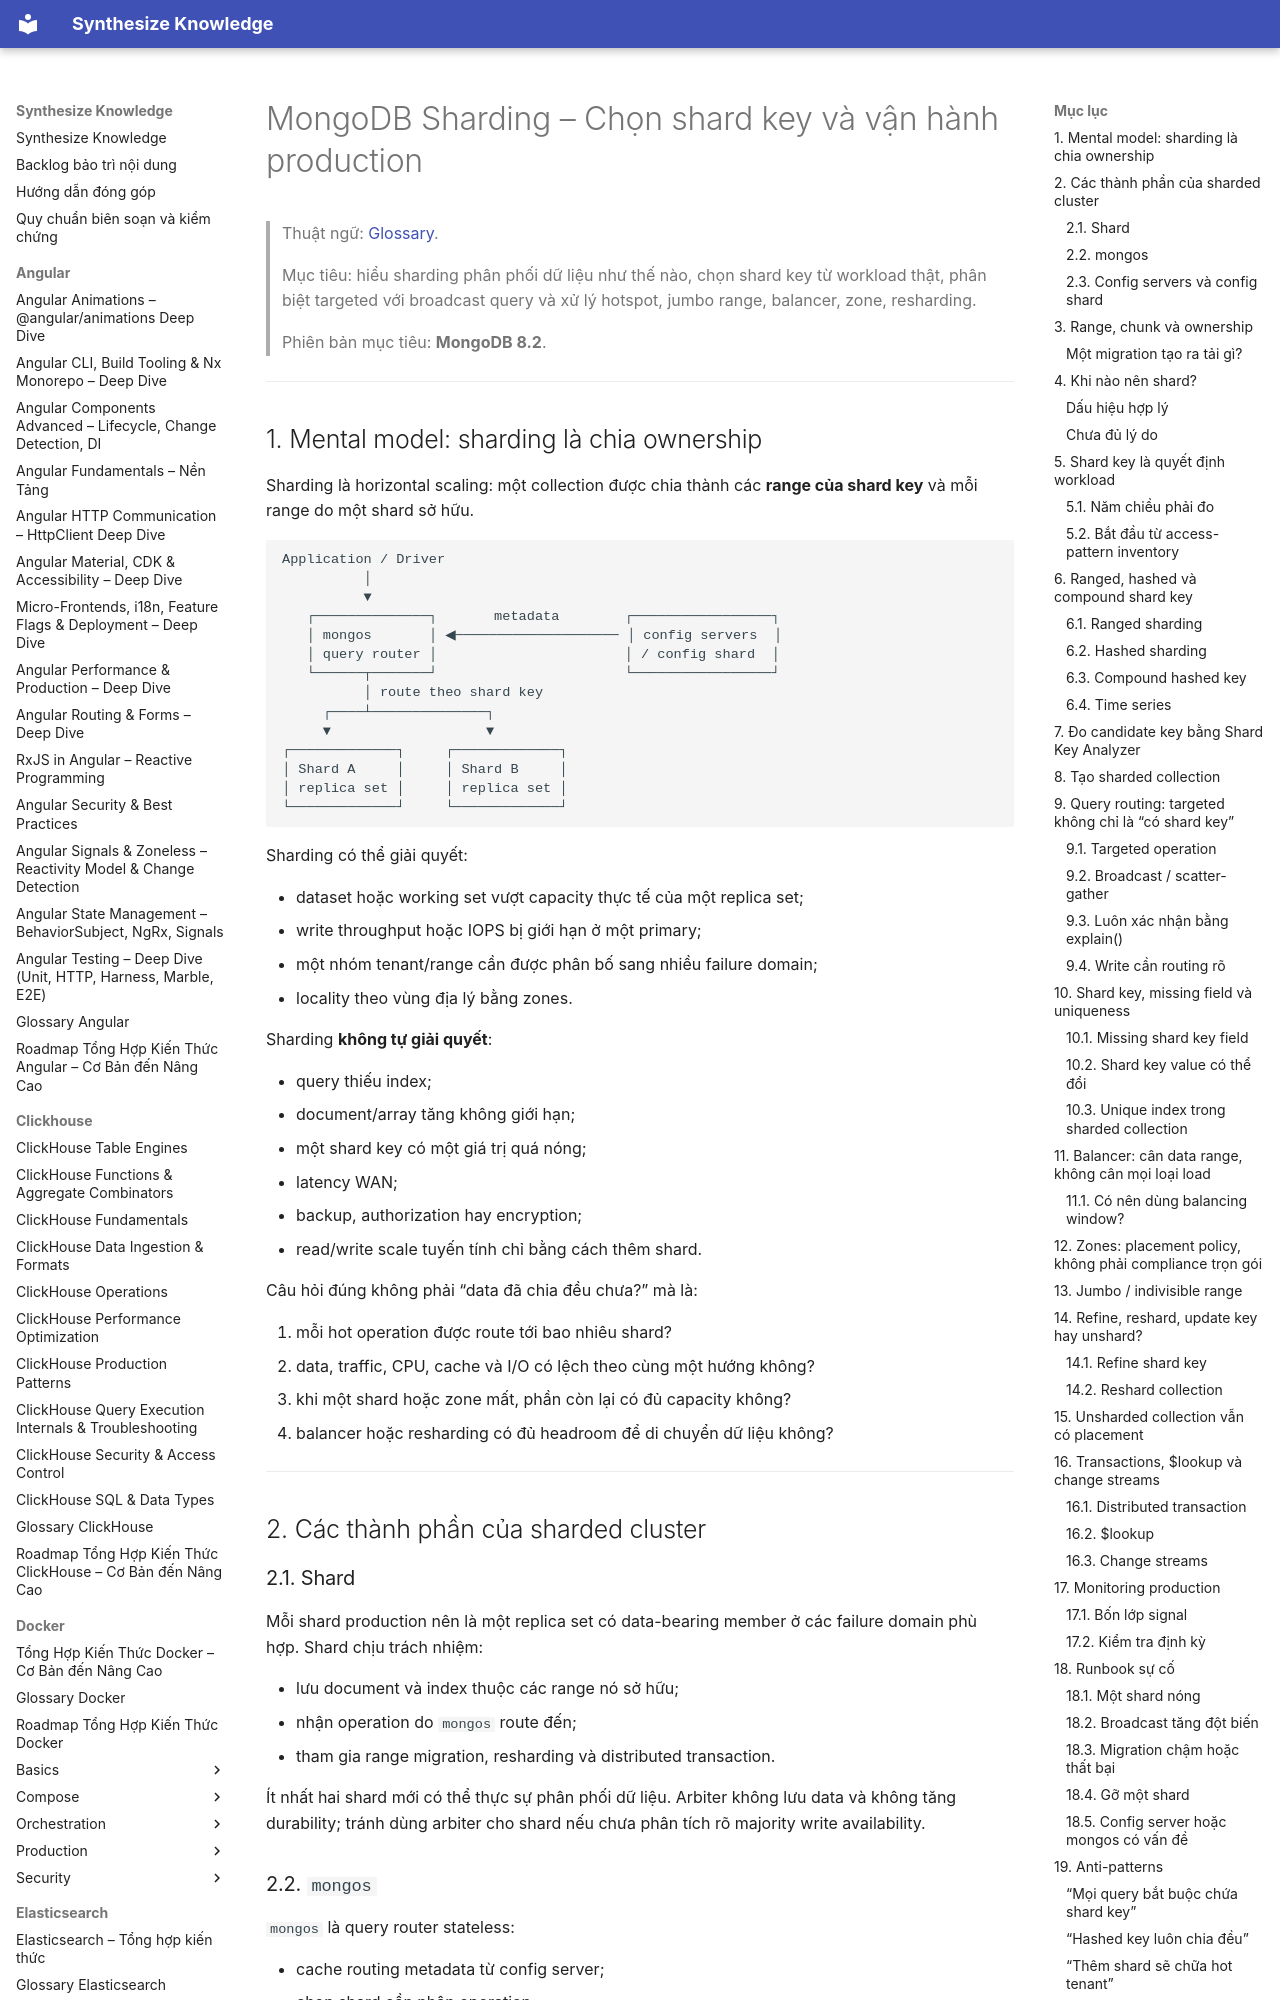

repository: hieutran2811/synthesize_knowledge · page: mongodb/operations/sharding/index.html · generator: mkdocs

---
title: "MongoDB Sharding – Chọn shard key và vận hành production"
topic: mongodb
level: mixed
review_status: needs_review
content_updated: 2026-07-29
last_verified: null
version_scope: "unspecified"
source_count: 14
---
# MongoDB Sharding – Chọn shard key và vận hành production

> Thuật ngữ: [Glossary](../glossary.md).

> Mục tiêu: hiểu sharding phân phối dữ liệu như thế nào, chọn shard key từ workload thật, phân biệt targeted với broadcast query và xử lý hotspot, jumbo range, balancer, zone, resharding.
>
> Phiên bản mục tiêu: **MongoDB 8.2**.

---

## 1. Mental model: sharding là chia ownership

Sharding là horizontal scaling: một collection được chia thành các **range của shard key** và mỗi range do một shard sở hữu.

```text
Application / Driver
          │
          ▼
   ┌──────────────┐       metadata        ┌─────────────────┐
   │ mongos       │ ◀──────────────────── │ config servers  │
   │ query router │                       │ / config shard  │
   └──────┬───────┘                       └─────────────────┘
          │ route theo shard key
     ┌────┴──────────────┐
     ▼                   ▼
┌─────────────┐     ┌─────────────┐
│ Shard A     │     │ Shard B     │
│ replica set │     │ replica set │
└─────────────┘     └─────────────┘
```

Sharding có thể giải quyết:

- dataset hoặc working set vượt capacity thực tế của một replica set;
- write throughput hoặc IOPS bị giới hạn ở một primary;
- một nhóm tenant/range cần được phân bố sang nhiều failure domain;
- locality theo vùng địa lý bằng zones.

Sharding **không tự giải quyết**:

- query thiếu index;
- document/array tăng không giới hạn;
- một shard key có một giá trị quá nóng;
- latency WAN;
- backup, authorization hay encryption;
- read/write scale tuyến tính chỉ bằng cách thêm shard.

Câu hỏi đúng không phải “data đã chia đều chưa?” mà là:

1. mỗi hot operation được route tới bao nhiêu shard?
2. data, traffic, CPU, cache và I/O có lệch theo cùng một hướng không?
3. khi một shard hoặc zone mất, phần còn lại có đủ capacity không?
4. balancer hoặc resharding có đủ headroom để di chuyển dữ liệu không?

---

## 2. Các thành phần của sharded cluster

### 2.1. Shard

Mỗi shard production nên là một replica set có data-bearing member ở các failure domain phù hợp. Shard chịu trách nhiệm:

- lưu document và index thuộc các range nó sở hữu;
- nhận operation do `mongos` route đến;
- tham gia range migration, resharding và distributed transaction.

Ít nhất hai shard mới có thể thực sự phân phối dữ liệu. Arbiter không lưu data và không tăng durability; tránh dùng arbiter cho shard nếu chưa phân tích rõ majority write availability.
